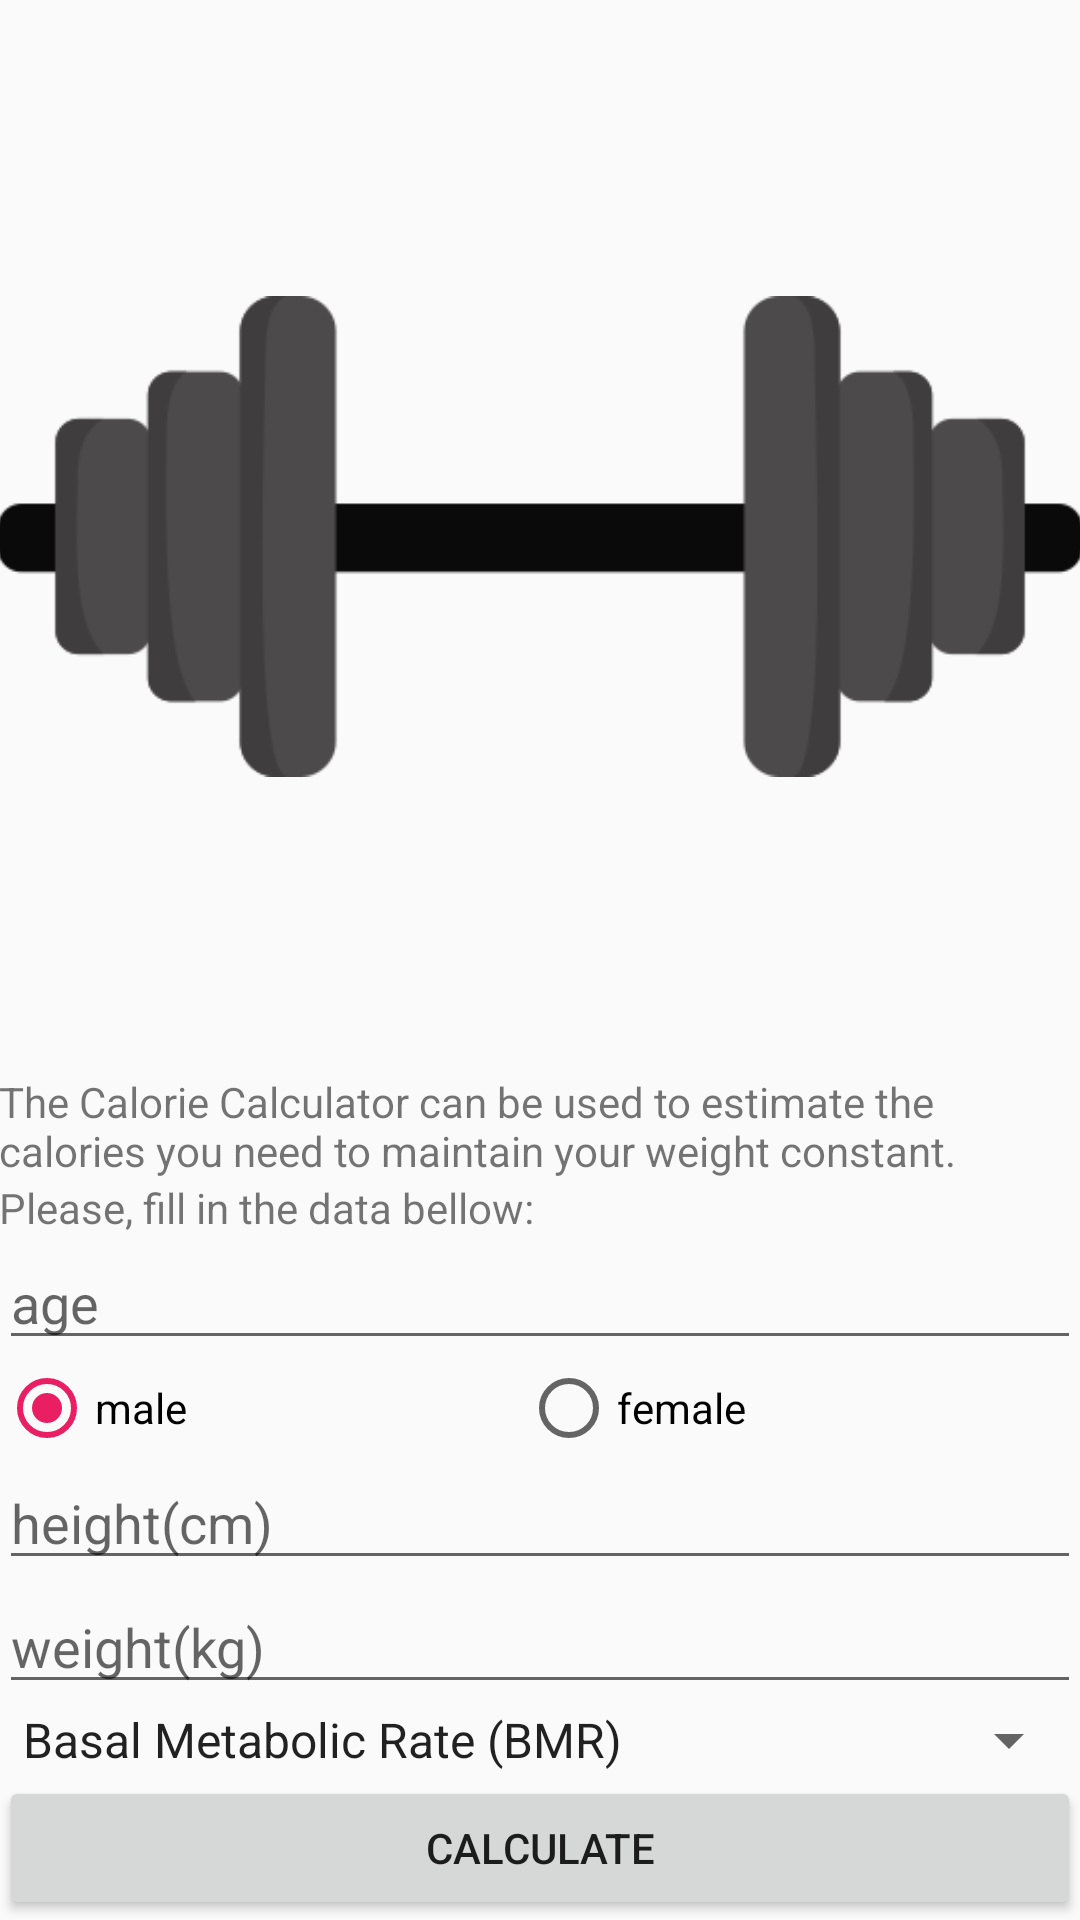

Layout XML and referenced resources for this Android screen:
<!-- AndroidManifest.xml: application theme AppTheme -->
<!-- res/layout/activity_calorie.xml -->
<?xml version="1.0" encoding="utf-8"?>
<LinearLayout xmlns:android="http://schemas.android.com/apk/res/android"
    xmlns:app="http://schemas.android.com/apk/res-auto"
    xmlns:tools="http://schemas.android.com/tools"
    android:id="@+id/activity_calorie"
    android:layout_width="match_parent"
    android:layout_height="match_parent"
    android:paddingBottom="@dimen/activity_vertical_margin"
    android:paddingLeft="@dimen/activity_horizontal_margin"
    android:paddingRight="@dimen/activity_horizontal_margin"
    android:paddingTop="@dimen/activity_vertical_margin"
    tools:context="link.fitbody.CalorieActivity"
    android:orientation="vertical">


    <ImageView
        android:layout_width="match_parent"
        android:layout_height="0dp"
        app:srcCompat="@drawable/calorie"
        android:id="@+id/introImageView"
        android:layout_weight="1"
        android:padding="@dimen/activity_horizontal_margin" />

    <LinearLayout
        android:orientation="vertical"
        android:layout_width="match_parent"
        android:layout_height="wrap_content"
        android:layout_marginTop="@dimen/activity_vertical_margin"
        android:layout_weight="0"
        android:id="@+id/contentLinearLayout">

        <TextView
            android:text="@string/calorie_desc"
            android:layout_width="match_parent"
            android:layout_height="wrap_content"
            android:id="@+id/textView6" />

        <TextView
            android:text="Please, fill in the data bellow:"
            android:layout_width="match_parent"
            android:layout_height="wrap_content"
            android:id="@+id/introMsgTextView"
            android:layout_marginTop="@dimen/activity_vertical_margin" />

        <EditText
            android:layout_width="match_parent"
            android:layout_height="wrap_content"
            android:ems="10"
            android:id="@+id/ageEditText"
            android:hint="@string/age_hint"
            android:inputType="number"
            android:imeOptions="actionNext" />

        <RadioGroup
            android:layout_width="match_parent"
            android:layout_height="wrap_content"
            android:orientation="horizontal"
            android:id="@+id/genderRadioGroup">

            <RadioButton
                android:text="@string/male_hint"
                android:layout_width="wrap_content"
                android:layout_height="wrap_content"
                android:id="@+id/maleRadioButton"
                android:layout_weight="1"
                android:checked="true" />

            <RadioButton
                android:text="@string/female_hint"
                android:layout_width="wrap_content"
                android:layout_height="wrap_content"
                android:id="@+id/femaleRadioButton"
                android:layout_weight="1" />
        </RadioGroup>

        <EditText
            android:layout_width="match_parent"
            android:layout_height="wrap_content"
            android:ems="10"
            android:id="@+id/heightEditText"
            android:hint="@string/height_hint"
            android:inputType="number"
            android:imeOptions="actionNext" />

        <EditText
            android:layout_width="match_parent"
            android:layout_height="wrap_content"
            android:ems="10"
            android:id="@+id/weightEditText"
            android:hint="@string/weight_hint"
            android:inputType="number"
            android:imeOptions="normal" />

        <Spinner
            android:layout_width="match_parent"
            android:layout_height="wrap_content"
            android:id="@+id/activitySpinner"
            android:entries="@array/spinner_strings"/>

        <Button
            android:text="@string/calculate_text"
            android:layout_width="match_parent"
            android:layout_height="wrap_content"
            android:id="@+id/calculateButton"
            android:onClick="onCalculateClick"/>

    </LinearLayout>

</LinearLayout>
<!-- resources referenced by this layout -->
<resources>
  <string-array name="spinner_strings">
          <item>Basal Metabolic Rate (BMR)</item>
          <item>Sedentary - little or no exercise</item>
          <item>Lightly Active - exercise/sports 1-3 times/week</item>
          <item>Moderatetely Active - exercise/sports 3-5 times/week</item>
          <item>Very Active - hard exercise/sports 6-7 times/week</item>
          <item>Extra Active - very hard exercise/sports or physical job</item>
      </string-array>
  <!-- drawable calorie: png bitmap (drawable, 14925 bytes) -->
  <string name="age_hint">age</string>
  <string name="calculate_text">Calculate</string>
  <string name="calorie_desc">The Calorie Calculator can be used to estimate the calories you need to maintain your weight constant.</string>
  <string name="female_hint">female</string>
  <string name="height_hint">height(cm)</string>
  <string name="male_hint">male</string>
  <string name="weight_hint">weight(kg)</string>
  <style name="AppTheme" parent="Theme.AppCompat.Light.DarkActionBar">
          
          <item name="colorPrimary">@color/primary</item>
          <item name="colorPrimaryDark">@color/primary_dark</item>
          <item name="colorAccent">@color/accent</item>
          <item name="android:navigationBarColor">@color/navigationBarColor</item>
  
      </style>
  <color name="primary">#E91E63</color>
  <color name="primary_dark">#C2185B</color>
  <color name="accent">#E91E63</color>
  <color name="navigationBarColor">#212121</color>
</resources>
